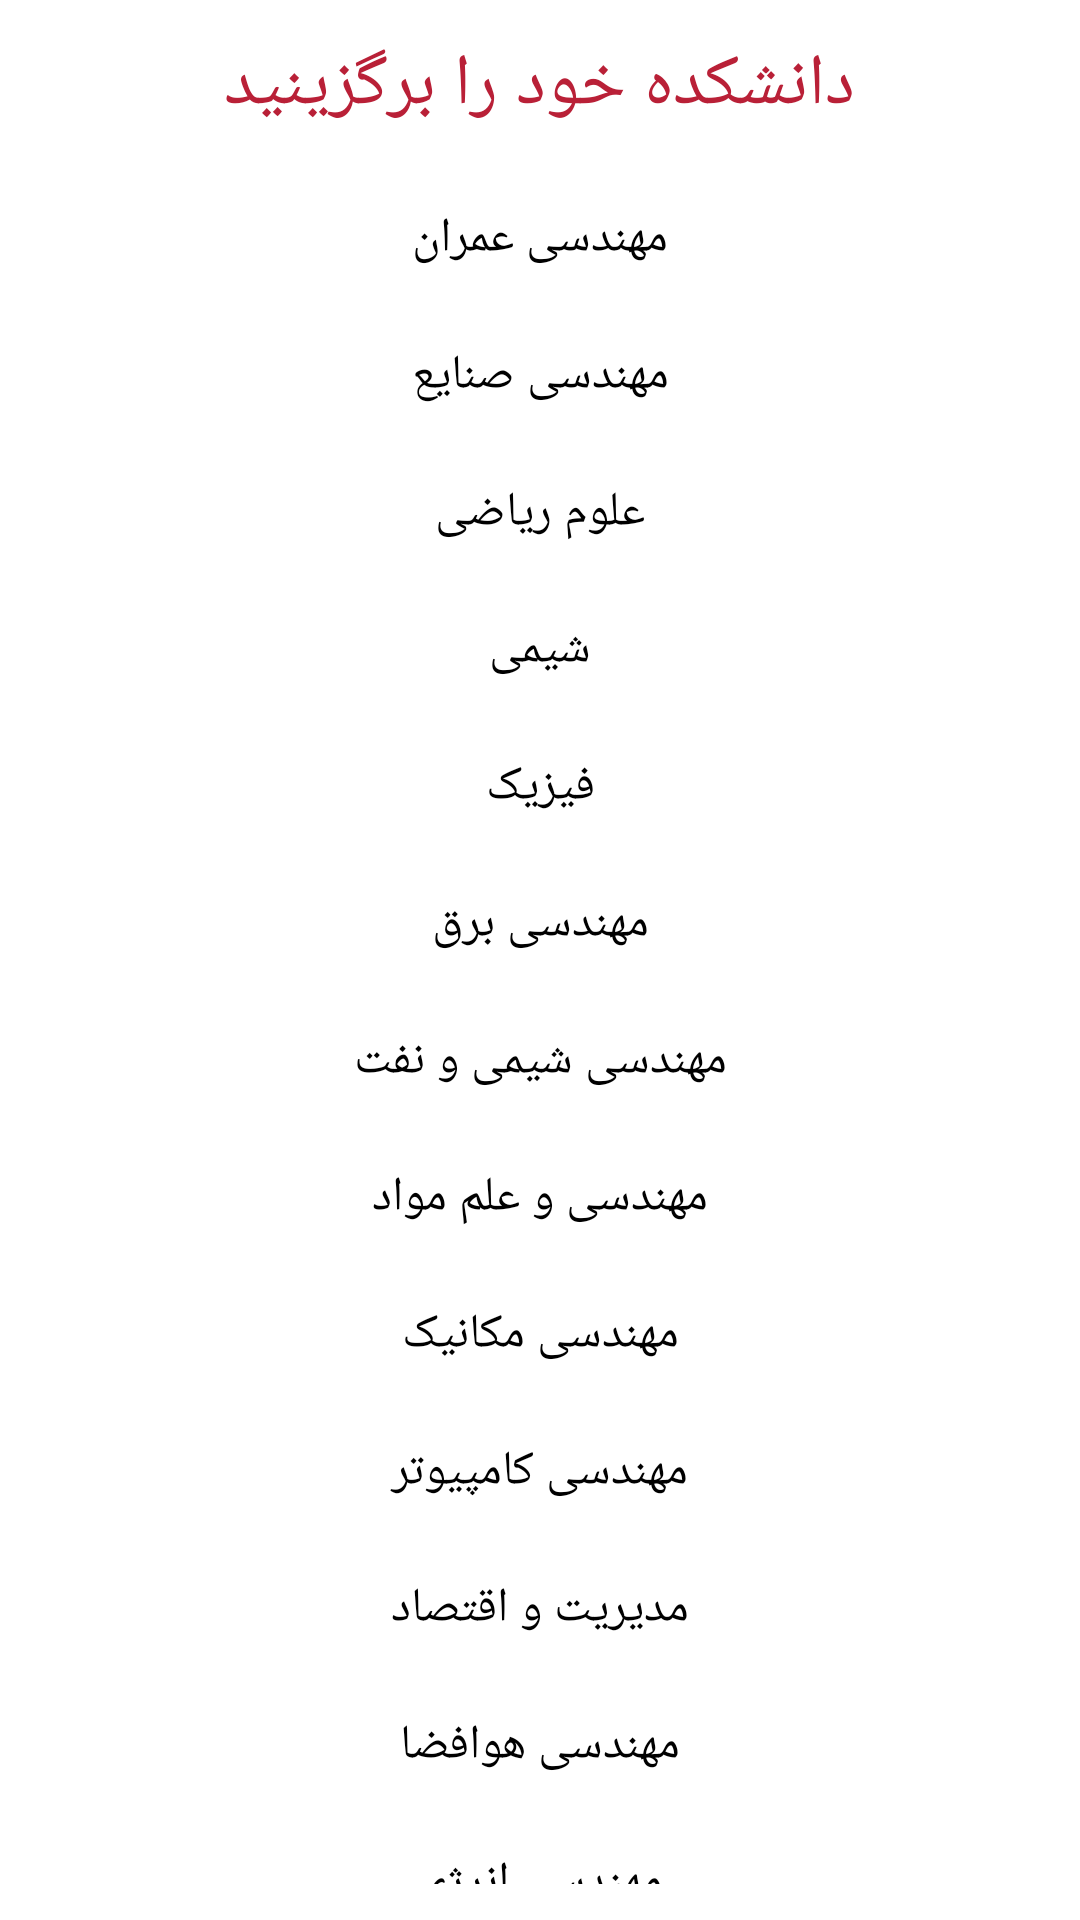

Here is an Android app screen rendered from its layout file. Give the layout XML and the strings, colors and styles it references.
<!-- AndroidManifest.xml: application theme Theme.Termix -->
<!-- res/layout/dialog_departments.xml -->
<?xml version="1.0" encoding="utf-8"?>
<LinearLayout xmlns:android="http://schemas.android.com/apk/res/android"
    xmlns:app="http://schemas.android.com/apk/res-auto"
    android:layout_width="match_parent"
    android:layout_height="wrap_content"
    android:layout_gravity="center"
    android:gravity="center_horizontal"
    android:orientation="vertical">

    <TextView
        android:id="@+id/departments_title"
        android:layout_width="wrap_content"
        android:layout_height="wrap_content"
        android:fontFamily="@font/yekan"
        android:gravity="center"
        android:paddingVertical="12dp"
        android:text="@string/choose_your_department"
        android:textColor="?attr/colorPrimary"
        android:textSize="24sp"
        app:layout_constraintEnd_toEndOf="parent"
        app:layout_constraintTop_toTopOf="parent" />

    <TextView
        android:id="@+id/civil"
        android:layout_width="match_parent"
        android:layout_height="wrap_content"
        android:background="@drawable/background_popup_textview"
        android:clickable="true"
        android:fontFamily="@font/yekan"
        android:gravity="center"
        android:paddingVertical="12dp"
        android:text="@string/civil"
        android:textColor="@color/black"
        android:textSize="16sp"
        app:layout_constraintEnd_toEndOf="parent"
        app:layout_constraintTop_toTopOf="parent" />

    <TextView
        android:id="@+id/industry"
        android:layout_width="match_parent"
        android:layout_height="wrap_content"
        android:background="@drawable/background_popup_textview"
        android:clickable="true"
        android:fontFamily="@font/yekan"
        android:gravity="center"
        android:paddingVertical="12dp"
        android:text="@string/industry"
        android:textColor="@color/black"
        android:textSize="16sp"
        app:layout_constraintEnd_toEndOf="parent"
        app:layout_constraintTop_toTopOf="parent" />

    <TextView
        android:id="@+id/math"
        android:layout_width="match_parent"
        android:layout_height="wrap_content"
        android:background="@drawable/background_popup_textview"
        android:clickable="true"
        android:fontFamily="@font/yekan"
        android:gravity="center"
        android:paddingVertical="12dp"
        android:text="@string/math"
        android:textColor="@color/black"
        android:textSize="16sp"
        app:layout_constraintEnd_toEndOf="parent"
        app:layout_constraintTop_toTopOf="parent" />

    <TextView
        android:id="@+id/chemistry"
        android:layout_width="match_parent"
        android:layout_height="wrap_content"
        android:background="@drawable/background_popup_textview"
        android:clickable="true"
        android:fontFamily="@font/yekan"
        android:gravity="center"
        android:paddingVertical="12dp"
        android:text="@string/chemistry"
        android:textColor="@color/black"
        android:textSize="16sp"
        app:layout_constraintEnd_toEndOf="parent"
        app:layout_constraintTop_toTopOf="parent" />

    <TextView
        android:id="@+id/physics"
        android:layout_width="match_parent"
        android:layout_height="wrap_content"
        android:background="@drawable/background_popup_textview"
        android:clickable="true"
        android:fontFamily="@font/yekan"
        android:gravity="center"
        android:paddingVertical="12dp"
        android:text="@string/physics"
        android:textColor="@color/black"
        android:textSize="16sp"
        app:layout_constraintEnd_toEndOf="parent"
        app:layout_constraintTop_toTopOf="parent" />

    <TextView
        android:id="@+id/electricity"
        android:layout_width="match_parent"
        android:layout_height="wrap_content"
        android:background="@drawable/background_popup_textview"
        android:clickable="true"
        android:fontFamily="@font/yekan"
        android:gravity="center"
        android:paddingVertical="12dp"
        android:text="@string/electric"
        android:textColor="@color/black"
        android:textSize="16sp"
        app:layout_constraintEnd_toEndOf="parent"
        app:layout_constraintTop_toTopOf="parent" />

    <TextView
        android:id="@+id/oil"
        android:layout_width="match_parent"
        android:layout_height="wrap_content"
        android:background="@drawable/background_popup_textview"
        android:clickable="true"
        android:fontFamily="@font/yekan"
        android:gravity="center"
        android:paddingVertical="12dp"
        android:text="@string/oil"
        android:textColor="@color/black"
        android:textSize="16sp"
        app:layout_constraintEnd_toEndOf="parent"
        app:layout_constraintTop_toTopOf="parent" />

    <TextView
        android:id="@+id/material"
        android:layout_width="match_parent"
        android:layout_height="wrap_content"
        android:background="@drawable/background_popup_textview"
        android:clickable="true"
        android:fontFamily="@font/yekan"
        android:gravity="center"
        android:paddingVertical="12dp"
        android:text="@string/material"
        android:textColor="@color/black"
        android:textSize="16sp"
        app:layout_constraintEnd_toEndOf="parent"
        app:layout_constraintTop_toTopOf="parent" />

    <TextView
        android:id="@+id/mechanics"
        android:layout_width="match_parent"
        android:layout_height="wrap_content"
        android:background="@drawable/background_popup_textview"
        android:clickable="true"
        android:fontFamily="@font/yekan"
        android:gravity="center"
        android:paddingVertical="12dp"
        android:text="@string/mechanics"
        android:textColor="@color/black"
        android:textSize="16sp"
        app:layout_constraintEnd_toEndOf="parent"
        app:layout_constraintTop_toTopOf="parent" />

    <TextView
        android:id="@+id/computer"
        android:layout_width="match_parent"
        android:layout_height="wrap_content"
        android:background="@drawable/background_popup_textview"
        android:clickable="true"
        android:fontFamily="@font/yekan"
        android:gravity="center"
        android:paddingVertical="12dp"
        android:text="@string/computer"
        android:textColor="@color/black"
        android:textSize="16sp"
        app:layout_constraintEnd_toEndOf="parent"
        app:layout_constraintTop_toTopOf="parent" />

    <TextView
        android:id="@+id/economics"
        android:layout_width="match_parent"
        android:layout_height="wrap_content"
        android:background="@drawable/background_popup_textview"
        android:clickable="true"
        android:fontFamily="@font/yekan"
        android:gravity="center"
        android:paddingVertical="12dp"
        android:text="@string/economics"
        android:textColor="@color/black"
        android:textSize="16sp"
        app:layout_constraintEnd_toEndOf="parent"
        app:layout_constraintTop_toTopOf="parent" />

    <TextView
        android:id="@+id/aerospace"
        android:layout_width="match_parent"
        android:layout_height="wrap_content"
        android:background="@drawable/background_popup_textview"
        android:clickable="true"
        android:fontFamily="@font/yekan"
        android:gravity="center"
        android:paddingVertical="12dp"
        android:text="@string/aerospace"
        android:textColor="@color/black"
        android:textSize="16sp"
        app:layout_constraintEnd_toEndOf="parent"
        app:layout_constraintTop_toTopOf="parent" />

    <TextView
        android:id="@+id/energy"
        android:layout_width="match_parent"
        android:layout_height="wrap_content"
        android:background="@drawable/background_popup_textview"
        android:clickable="true"
        android:fontFamily="@font/yekan"
        android:gravity="center"
        android:paddingVertical="12dp"
        android:text="@string/energy"
        android:textColor="@color/black"
        android:textSize="16sp"
        app:layout_constraintEnd_toEndOf="parent"
        app:layout_constraintTop_toTopOf="parent" />

</LinearLayout>
<!-- resources referenced by this layout -->
<resources>
  <color name="black">#FF000000</color>
  <!-- drawable background_popup_textview (drawable) -->
  <?xml version="1.0" encoding="utf-8"?>
  <selector xmlns:android="http://schemas.android.com/apk/res/android">
      <item android:drawable="@color/hover" android:state_focused="false" android:state_pressed="true" />
  </selector>
  <string name="aerospace">مهندسی هوافضا</string>
  <string name="chemistry">شیمی</string>
  <string name="choose_your_department">دانشکده خود را برگزینید</string>
  <string name="civil">مهندسی عمران</string>
  <string name="computer">مهندسی کامپیوتر</string>
  <string name="economics">مدیریت و اقتصاد</string>
  <string name="electric">مهندسی برق</string>
  <string name="energy">مهندسی انرژی</string>
  <string name="industry">مهندسی صنایع</string>
  <string name="material">مهندسی و علم مواد</string>
  <string name="math">علوم ریاضی</string>
  <string name="mechanics">مهندسی مکانیک</string>
  <string name="oil">مهندسی شیمی و نفت</string>
  <string name="physics">فیزیک</string>
  <style name="Theme.Termix" parent="Theme.MaterialComponents.DayNight.NoActionBar">
          
          <item name="colorPrimary">@color/dark_red</item>
          <item name="colorPrimaryVariant">@color/orange</item>
          <item name="colorOnPrimary">@color/white</item>
          
          <item name="colorSecondary">@color/green</item>
          <item name="colorSecondaryVariant">@color/blue_gray</item>
          <item name="colorOnSecondary">@color/black</item>
          
          <item name="android:statusBarColor">@android:color/transparent</item>
          <item name="colorPrimaryDark">@color/dark_red</item>
          
      </style>
  <color name="hover">#DDDDDD</color>
  <color name="dark_red">#B92037</color>
  <color name="orange">#FF8C00</color>
  <color name="white">#FFFFFFFF</color>
  <color name="green">#27AE60</color>
  <color name="blue_gray">#5d717f</color>
</resources>
